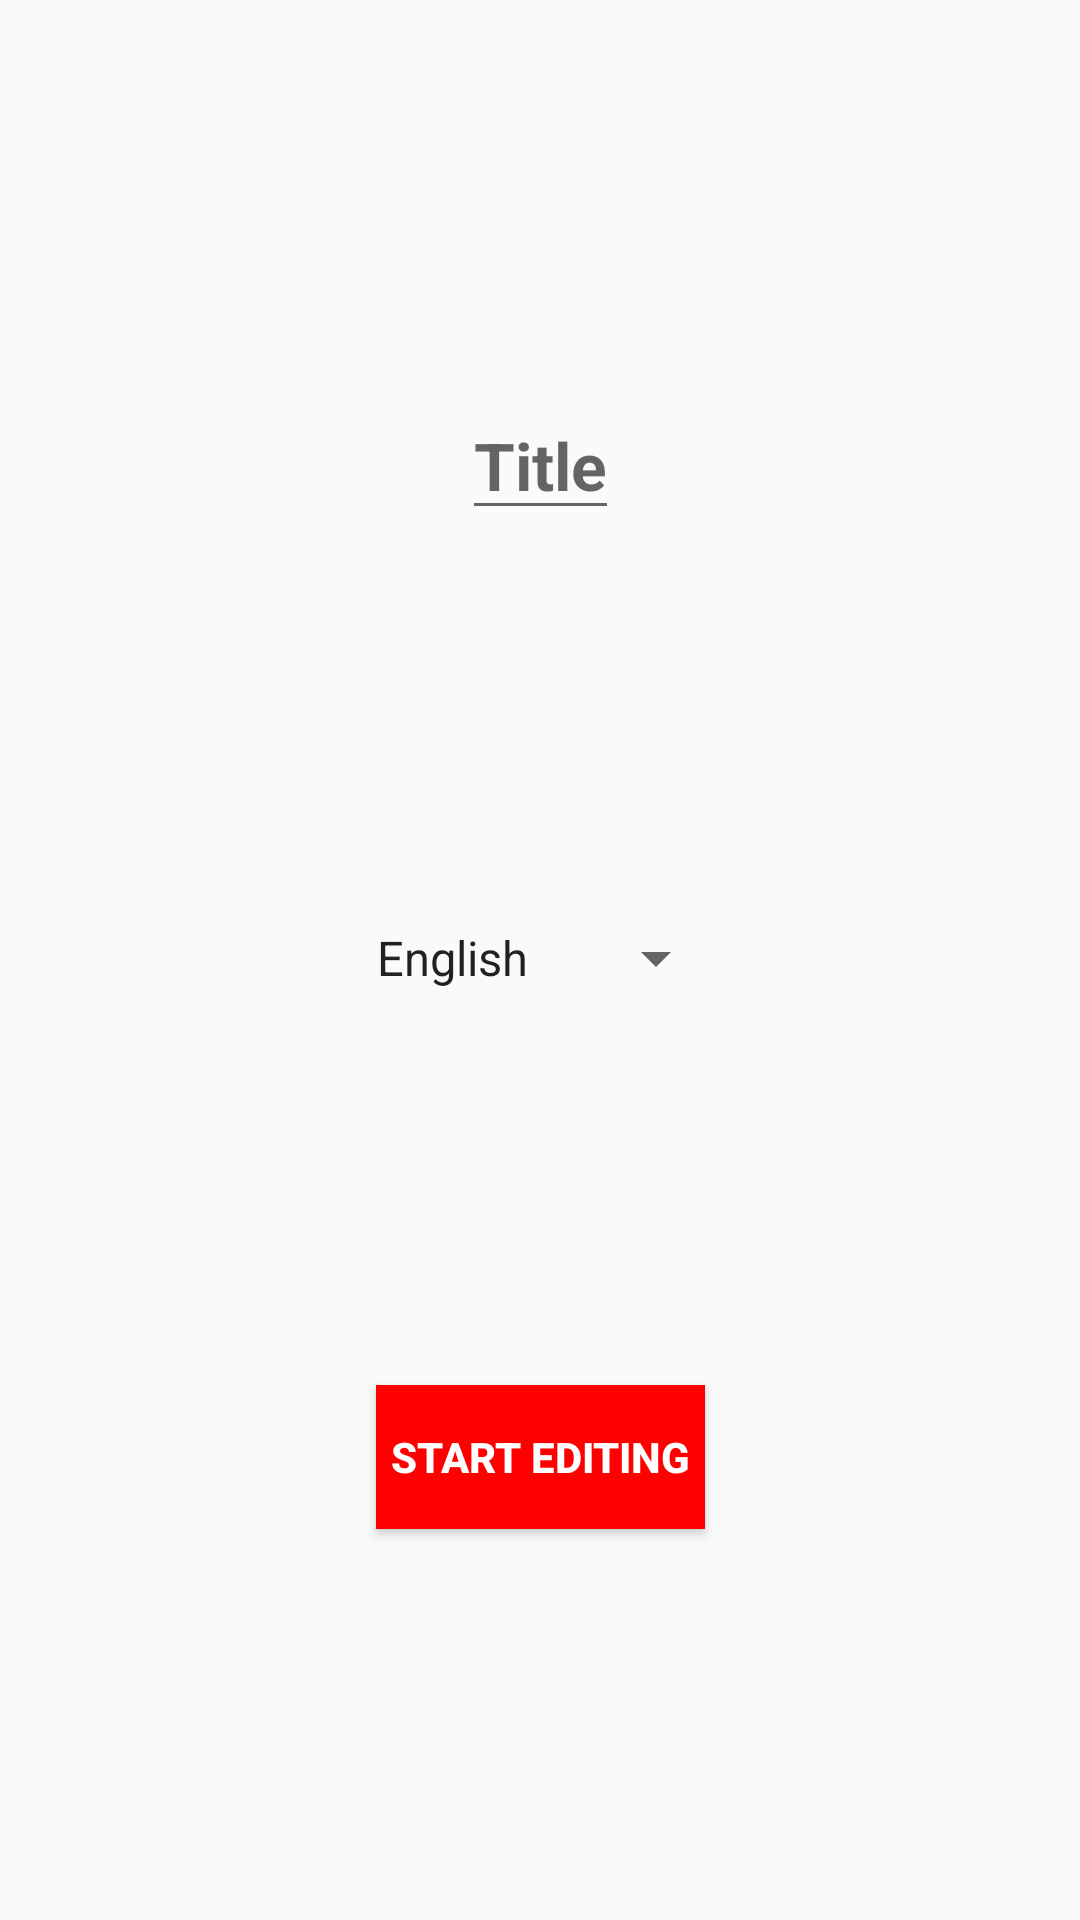

Write the Android layout XML for this screen, with the resource values it uses.
<!-- AndroidManifest.xml: application theme AppTheme -->
<!-- res/layout/activity_edit_new_quiz_settings.xml -->
<?xml version="1.0" encoding="utf-8"?>
<androidx.constraintlayout.widget.ConstraintLayout xmlns:android="http://schemas.android.com/apk/res/android"
    xmlns:app="http://schemas.android.com/apk/res-auto"
    xmlns:tools="http://schemas.android.com/tools"
    android:layout_width="match_parent"
    android:layout_height="match_parent"
    tools:context=".view.edit.EditNewQuizSettingsActivity">

    <EditText
        android:id="@+id/edit_quiz_title"
        android:layout_width="wrap_content"
        android:layout_height="wrap_content"
        android:layout_gravity="center"
        android:textAppearance="@style/TextAppearance.AppCompat.Large"
        android:textStyle="bold"
        android:hint="@string/edit_quiz_title"
        android:imeOptions="actionDone"
        android:singleLine="true"
        app:layout_constraintEnd_toEndOf="parent"
        app:layout_constraintStart_toStartOf="parent"
        app:layout_constraintTop_toTopOf="parent"
        app:layout_constraintBottom_toTopOf="@+id/edit_language_selection"
        android:inputType="text" />

    <Spinner
        android:id="@+id/edit_language_selection"
        android:layout_width="wrap_content"
        android:layout_height="wrap_content"
        android:entries="@array/languages_list"
        android:spinnerMode="dropdown"
        app:layout_constraintBottom_toTopOf="@id/button_start_editing"
        app:layout_constraintEnd_toEndOf="parent"
        app:layout_constraintLeft_toLeftOf="parent"
        app:layout_constraintRight_toRightOf="parent"
        app:layout_constraintStart_toStartOf="parent"
        app:layout_constraintTop_toBottomOf="@id/edit_quiz_title" />

    <Button
        android:id="@+id/button_start_editing"
        android:layout_width="wrap_content"
        android:layout_height="wrap_content"
        android:padding="5dp"
        android:background="@color/colorAccent"
        android:textColor="@color/colorPrimary"
        android:text="@string/button_start_editing_message"
        android:textStyle="bold"
        android:onClick="startEditing"
        app:layout_constraintBottom_toBottomOf="parent"
        app:layout_constraintEnd_toEndOf="parent"
        app:layout_constraintStart_toStartOf="parent"
        app:layout_constraintTop_toBottomOf="@id/edit_language_selection" />
</androidx.constraintlayout.widget.ConstraintLayout>
<!-- resources referenced by this layout -->
<resources>
  <string-array name="languages_list" translatable="false">
          
          <item>English</item>
          <item>Français</item>
          
      </string-array>
  <color name="colorAccent">#FF0000</color>
  <color name="colorPrimary">#FFFFFF</color>
  <string name="button_start_editing_message">Start editing</string>
  <string name="edit_quiz_title">Title</string>
  <style name="AppTheme" parent="Theme.AppCompat.Light">
          
          <item name="android:windowLightStatusBar">true</item>
          <item name="colorPrimary">@color/colorPrimary</item>
          <item name="colorPrimaryDark">@color/colorPrimaryDark</item>
          <item name="colorAccent">@color/colorAccent</item>
      </style>
  <color name="colorPrimaryDark">#FFFFFF</color>
</resources>
